Image classification data set "Splited" (braveJu/LBP on GitHub). Class labels (53): Kyberge_blanket1, Kyberge_blanket2, Kyberge_canvas1, Kyberge_ceiling1, Kyberge_ceiling2, Kyberge_cushion1, Kyberge_floor1, Kyberge_floor2, Kyberge_grass1, Kyberge_lentils1, Kyberge_linseeds1, Kyberge_oatmeal1, Kyberge_pearlsugar1, Kyberge_rice1, Kyberge_rice2, Kyberge_rug1, Kyberge_sand1, Kyberge_scarf1, Kyberge_scarf2, Kyberge_screen1, Kyberge_seat1, Kyberge_seat2, Kyberge_sesameseeds1, Kyberge_stone1, Kyberge_stone2, Kyberge_stone3, Kyberge_stoneslab1, Kyberge_wall1, UIUC01_bark1, UIUC02_bark2, UIUC03_bark3, UIUC04_wood1, UIUC05_wood2, UIUC06_wood3, UIUC07_water, UIUC08_granite, UIUC09_marble, UIUC10_floor1, UIUC11_floor2, UIUC12_pebbles, UIUC13_wall, UIUC14_brick1, UIUC15_brick2, UIUC16_glass1, UIUC17_glass2, UIUC18_carpet1, UIUC19_carpet2, UIUC20_upholstery, UIUC21_wallpaper, UIUC22_fur, UIUC23_knit, UIUC24_corduroy, UIUC25_plaid.

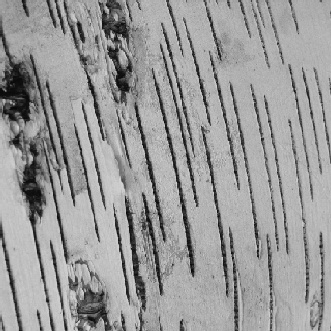
Label: UIUC03_bark3

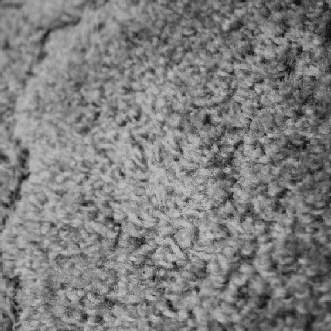
Label: UIUC19_carpet2

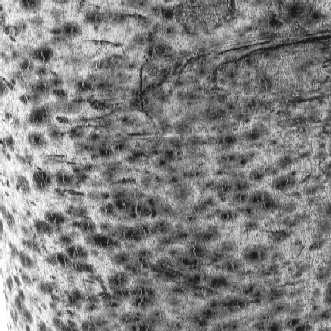
Label: UIUC02_bark2

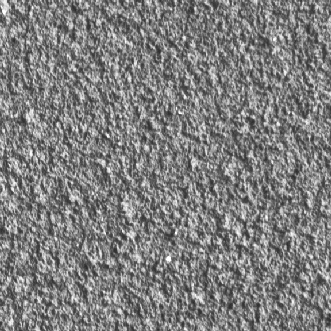
Label: Kyberge_wall1

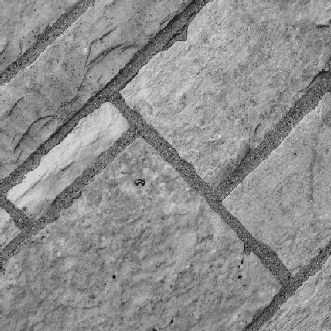
Label: UIUC13_wall

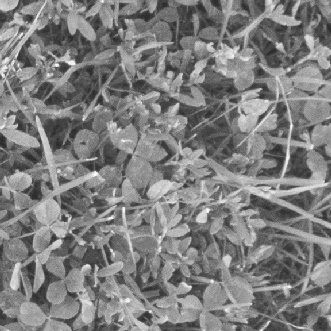
Label: Kyberge_grass1
